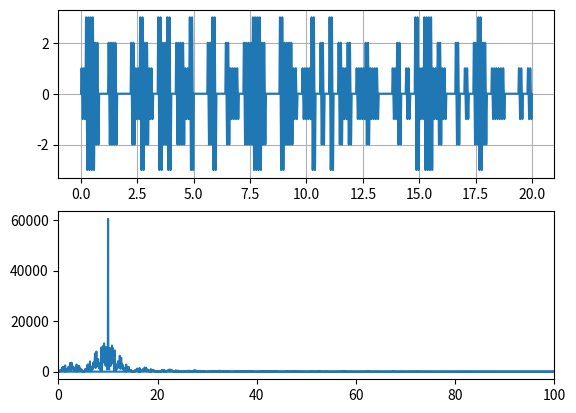

The matplotlib source for this figure:
import numpy as np
import matplotlib.pyplot as plt


bits_per_symbol = 2

carrier_freq = 10
symbol_rate = 5
num_symbols = 100
resolution = 500


samp_freq = resolution*carrier_freq
samp_period = 1/samp_freq
symbol_duration = 1/symbol_rate


def generate_psk_symbol(val):
    phase = (2*np.pi / 2**bits_per_symbol) * val
    t = np.arange(0, symbol_duration, samp_period)
    return np.sin(carrier_freq * 2*np.pi * t + phase)


def generate_ask_symbol(val):
    t = np.arange(0, symbol_duration, samp_period)
    return val * np.sin(carrier_freq * 2*np.pi * t)


def generate_fsk_symbol(val):
    t = np.arange(0, symbol_duration, samp_period)
    freq_step = 2
    freq_shift = freq_step * (val - ((2**bits_per_symbol)/2))
    return np.sin((carrier_freq + freq_shift) * 2*np.pi * t)


symbols = []
for i in range(num_symbols):
    mod = np.random.randint(0, 2**bits_per_symbol)
    symbols.append(generate_ask_symbol(mod))


sig = np.concatenate(symbols)
time = np.arange(0, sig.shape[-1]*samp_period, samp_period)

fft = np.fft.fft(sig)
freq = np.fft.fftfreq(sig.shape[-1], d=samp_period)


fig, ax = plt.subplot_mosaic([["top"], ['bottom']])
ax['top'].plot(time, sig)
ax['top'].grid(True)

ax['bottom'].plot(freq, np.abs(fft))
plt.xlim([0, 10*carrier_freq])

plt.show()
